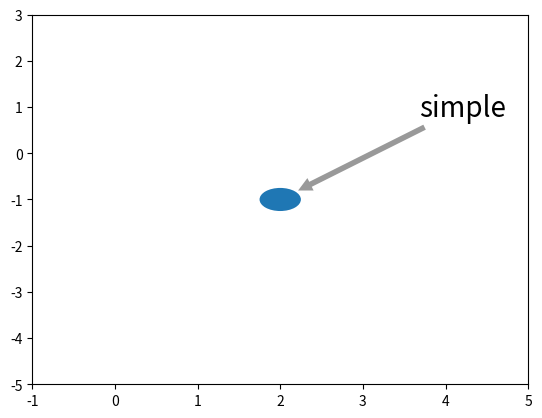

Source code (Python):

import matplotlib.pyplot as plt
from matplotlib.patches import Ellipse
import numpy as np



if 1:
    fig = plt.figure(2)
    fig.clf()
    ax = fig.add_subplot(111, autoscale_on=False, xlim=(-1, 5), ylim=(-5, 3))

    el = Ellipse((2, -1), 0.5, 0.5)
    ax.add_patch(el)

    ax.annotate('simple', xy=(2., -1), xycoords='data',
                xytext=(100, 60), textcoords='offset points',
                size=20,
                # bbox=dict(boxstyle="round", fc="0.8"),
                arrowprops=dict(arrowstyle="simple",
                                fc="0.6", ec="none",
                                patchB=el),
                )


plt.show()
